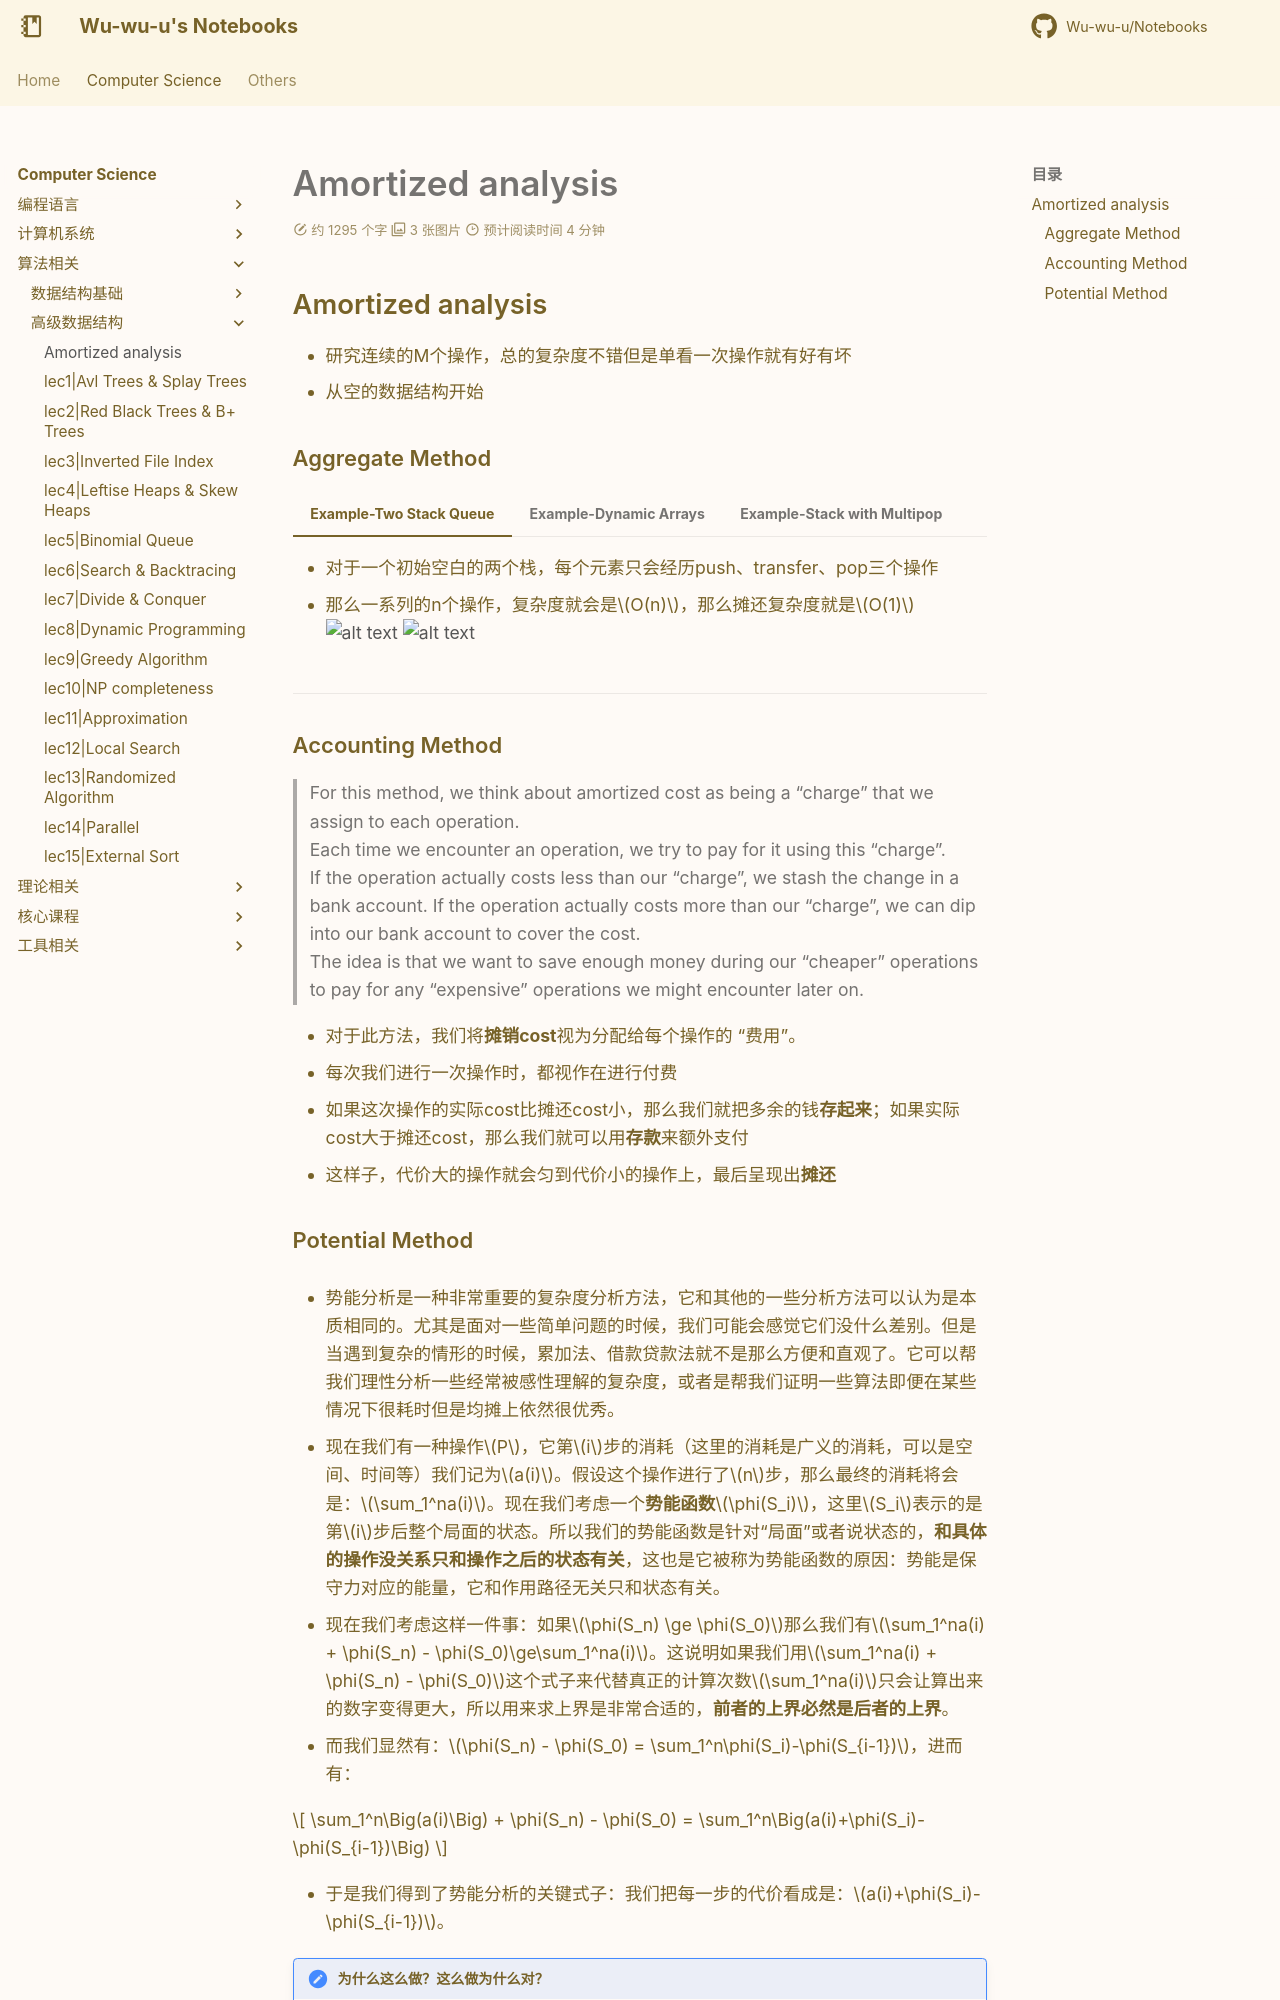

repository: Wu-wu-u/Notebooks · page: cs/algorithm/ADS/amortized/index.html · generator: mkdocs

## Amortized analysis

- 研究连续的M个操作，总的复杂度不错但是单看一次操作就有好有坏  
- 从空的数据结构开始  

### Aggregate Method

=== "Example-Two Stack Queue"
    - 对于一个初始空白的两个栈，每个元素只会经历push、transfer、pop三个操作  
    - 那么一系列的n个操作，复杂度就会是$O(n)$，那么摊还复杂度就是$O(1)$  
    ![alt text](amortize_1.png)
    ![alt text](amortize_2.png)

=== "Example-Dynamic Arrays"
    - 有那么一个数组，每当数组填满，就**扩容一倍**  
    - 那么共有两个操作，一个是插入、另一个是扩容  
    ![alt text](amortize_3.png)

=== "Example-Stack with Multipop"
    - 新增一个操作`Multipop`，连续`pop` K个元素或者清空栈  
    - 这个操作是$O(n)$的，看似n个连续的操作（包括`push`、`pop`、`Multipop`）复杂度是$O(n^2)$  
    - 但实际上，由于这个数据结构的局限，`pop`的操作不会多于`push`  
    - 那么实际上总的复杂度还是$O(n)$，摊还复杂度还是**常数**  


-----


### Accounting Method

> For this method, we think about amortized cost as being a “charge” that we assign to each operation.  
> Each time we encounter an operation, we try to pay for it using this “charge”.  
> If the operation actually costs less than our “charge”, we stash the change in a bank account. If the operation actually costs more than our “charge”, we can dip into our bank account to cover the cost.  
> The idea is that we want to save enough money during our “cheaper” operations to pay for any “expensive” operations we might encounter later on.  

- 对于此方法，我们将**摊销cost**视为分配给每个操作的 “费用”。  
- 每次我们进行一次操作时，都视作在进行付费  
- 如果这次操作的实际cost比摊还cost小，那么我们就把多余的钱**存起来**；如果实际cost大于摊还cost，那么我们就可以用**存款**来额外支付  
- 这样子，代价大的操作就会匀到代价小的操作上，最后呈现出**摊还**
